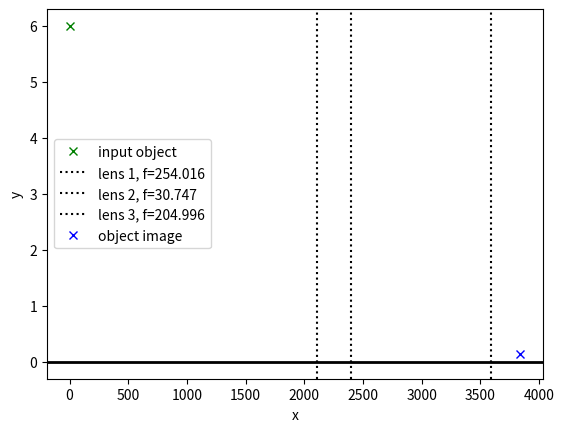

Reproduce this figure in Python.
#!/usr/bin/env python3
# -*- coding: utf-8 -*-
"""
Created on Fri Mar 17 02:52:39 2023

@author: bcourtne
"""

import numpy as np
import matplotlib.pyplot as plt 


class lens:
    def __init__(self,x,f):
        self.f = f
        self.x = x
        
    def get_image(self,_object):
        #returns a new object in the image plane
        do = (self.x - _object.x)
        if do != self.f:
            di = do * self.f / (do - self.f)
        else:
            di = np.inf
        
        M = -di/do
        
        i = obj(x = self.x + di, h = M * _object.h)
        
        return( i )
    
class obj:
    def __init__(self,x,h):
        self.x = x
        self.h = h
        
        
def propagate_object(lens_list, _object, plot=True):
    
    object_list = [ _object ]
    
    if plot:
        plt.figure()
        plt.axhline(0,color='k',lw=2)
        plt.plot( _object.x, _object.h ,'x' ,color='g',label='input object')

    for i,l in  enumerate(lens_list):
        next_object = l.get_image(object_list[-1])
        object_list.append( next_object )
        
        if plot:
            plt.axvline(l.x,linestyle=':',color='k',label=f'lens {i+1}, f={l.f}')
        
    if plot:
        plt.plot( object_list[-1].x, object_list[-1].h ,'x' ,color='b',label='object image')
        plt.legend()
        plt.xlabel( 'x' )
        plt.ylabel( 'y' )
        
    return( object_list )
        
#%% simulating Baldr optical design described in system described in baldr_calc_8

o0 = obj(x=0,h=6) # pupil 

#lenses
l1 = lens(x= 2110, f= 254.016)
l2 = lens(x= 2110 + 254.016 + 30.747, f= 30.747)
l3 = lens(x= 2110 + 254.016 + 30.747 + 1200, f= 204.996 )

#combined system
sys = [l1,l2,l3]

#propagate object through each lens
objs = propagate_object(sys, o0, plot=True)

for i,o in enumerate( objs[1:] ) :
    print( f'object image position after lens {i+1} = {round(o.x)}mm')